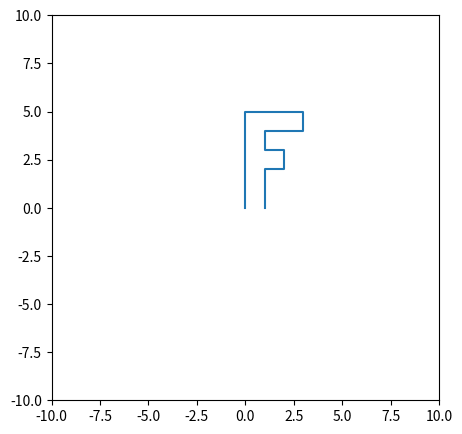

Write the Python code that produced this figure.
import matplotlib.pyplot as plt

if __name__ == '__main__':
    points = [[0, 0], [0, 5], [3, 5], [3, 4], [1, 4],
              [1, 3], [2, 3], [2, 2], [1, 2], [1, 0]]
    x = [point[0] for point in points]
    y = [point[1] for point in points]
    plt.figure(figsize=(5, 5))
    plt.xlim(-10, 10)
    plt.ylim(-10, 10)
    plt.plot(x, y)
    plt.show()
